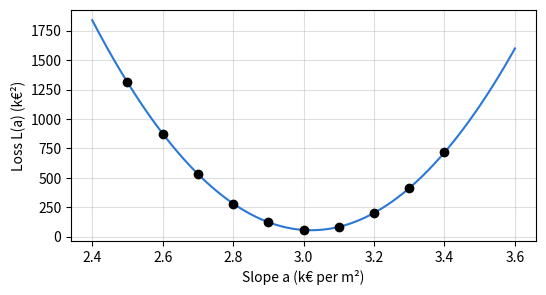
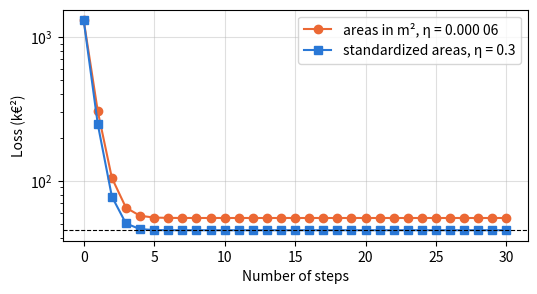

These figures' Python source, in order:
import numpy as np
import pandas as pd
import matplotlib.pyplot as plt

# Book colours: one colour = one role (observed, predicted, deviation, colleague's line)
BLEU, ORANGE, ECART, VERT = '#2a78d6', '#eb6834', '#c2185b', '#2e8b57'

# Chapter 3 data, copied from the book's CSV file (do not modify)

# D0.1 — the six homes from the chapter opening, used for fitting
logements = pd.DataFrame({
    'logement':   ['A', 'B', 'C', 'D', 'E', 'F'],
    'surface_m2': [32, 45, 54, 70, 85, 98],
    'prix_kEUR':  [118, 172, 185, 245, 279, 335],
})
x = logements['surface_m2'].to_numpy(dtype=float)
y = logements['prix_kEUR'].to_numpy(dtype=float)

# D3.1 — four new sales, used only for evaluation (lesson 3.6)
ventes_nouvelles = pd.DataFrame({
    'vente':      ['V1', 'V2', 'V3', 'V4'],
    'surface_m2': [38, 58, 76, 92],
    'prix_kEUR':  [132, 215, 254, 322],
})
xv = ventes_nouvelles['surface_m2'].to_numpy(dtype=float)
yv = ventes_nouvelles['prix_kEUR'].to_numpy(dtype=float)

# Home G (chapter opening): worked example, never used for fitting
x_G, y_G = 62, 209

# Lesson 3.1 — two lines, two error measures (equations 3.1 and 3.2)
def eam(a, b):
    return np.mean(np.abs(y - (a * x + b)))

def eqm(a, b):
    return np.mean((y - (a * x + b)) ** 2)

for nom, a, b in [("opening", 3, 30), ('colleague', 3.3, 14)]:
    print(f'{nom:10s} MAE = {eam(a, b):.2f} k€   MSE = {eqm(a, b):.2f} k€²   RMSE = {np.sqrt(eqm(a, b)):.2f} k€')

# Lesson 3.2 — the loss curve, b fixed at 30 k€ (equation 3.3)
pentes = np.round(np.arange(2.5, 3.45, 0.1), 1)
print(pd.Series([round(eqm(a, 30), 2) for a in pentes], index=pentes))
A = np.linspace(2.4, 3.6, 241)
plt.figure(figsize=(6, 3))
plt.plot(A, [eqm(a, 30) for a in A], color=BLEU)
plt.scatter(pentes, [eqm(a, 30) for a in pentes], color='black', zorder=3)
plt.xlabel('Slope a (k€ per m²)'); plt.ylabel('Loss L(a) (k€²)'); plt.grid(alpha=0.4)
plt.show()

# Lesson 3.3 — secants, derivative (equation 3.4) and two updates (equation 3.5)
def derivee_a(a, b=30):
    e = y - (a * x + b)
    return -2 / len(x) * np.sum(x * e)

for h in (0.1, 0.01, 0.001):
    print(f'secant h = {h}: {(eqm(2.9 + h, 30) - eqm(2.9, 30)) / h:.1f}')
print('exact derivative at 2.9:', round(derivee_a(2.9), 1))

a, eta = 2.5, 0.00006
for etape in range(3):
    print(f'step {etape}: a = {a}, L = {eqm(a, 30):.2f}, L\'(a) = {derivee_a(a):.2f}')
    a = round(a - eta * derivee_a(a), 3)    # rounded to the thousandth, as in the book

# Lesson 3.4 — the gradient (equation 3.6) and one step on both coefficients (equation 3.7)
def gradient(a, b):
    e = y - (a * x + b)
    return np.array([-2 / len(x) * np.sum(x * e), -2 / len(x) * np.sum(e)])

g = gradient(2.5, 30)
print('gradient at (2.5 ; 30):', g.round(2))
print('after one step:', (np.array([2.5, 30]) - 0.00006 * g).round(4))

a, b = 2.5, 30.0
for k in range(1, 100001):
    a, b = np.array([a, b]) - 0.00006 * gradient(a, b)
    if k in (10, 1000, 100000):
        print(f'after {k} steps: a = {a:.4f}, b = {b:.4f}, L = {eqm(a, b):.2f}')
a_mc, b_mc = np.polyfit(x, y, 1)
print(f'bottom of the valley: a = {a_mc:.3f}, b = {b_mc:.2f}, L = {eqm(a_mc, b_mc):.2f}')
print(f'G, worked example: {a_mc * x_G + b_mc:.0f} k€ predicted for {y_G} k€ observed')

# Lesson 3.5 — two descents starting from the same predictions (equation 3.8)
mu, sigma = x.mean(), x.std()          # std() divides by n, as in chapter 1
z = (x - mu) / sigma
print(f'mu = {mu:.0f} m², sigma = {sigma:.3f} m², z = {z.round(2)}')

def descente_m2(eta, nb_pas, a=2.5, b=30.0):
    for _ in range(nb_pas):
        a, b = np.array([a, b]) - eta * gradient(a, b)
    return a, b

def descente_std(eta, nb_pas, a=2.5, b=30.0):
    w, c = a * sigma, b + a * mu        # equation 2.7: same predictions at the start
    for _ in range(nb_pas):
        e = y - (w * z + c)
        w, c = w + eta * 2 / len(x) * np.sum(z * e), c + eta * 2 / len(x) * np.sum(e)
    return w / sigma, c - w / sigma * mu  # equation 3.8: back to (a ; b)

print('steps    | m², η = 0.000 06           | standardized, η = 0.3')
a, b = 2.5, 30.0
fait = 0
for k in (0, 1, 5, 10, 1000, 100000):
    a, b = descente_m2(0.00006, k - fait, a, b); fait = k
    a_s, b_s = descente_std(0.3, min(k, 1000))
    print(f'{k:>8} | a = {a:.3f} b = {b:6.2f} L = {eqm(a, b):8.2f} | '
          f'a = {a_s:.3f} b = {b_s:6.2f} L = {eqm(a_s, b_s):8.2f}')

# Limit learning rates: beyond them, the descent diverges (about 0.00022 in m², 1 when standardized)
for eta in (0.000216, 0.000217):
    print(f'm², η = {eta}: loss after 400 steps = {eqm(*descente_m2(eta, 400)):.4g} k€²')
for eta in (0.99, 1.01):
    print(f'standardized, η = {eta}: loss after 400 steps = {eqm(*descente_std(eta, 400)):.4g} k€²')

# Lesson 3.6 — least-squares line (equation 3.9) and R² (equation 3.10)
cov = np.mean((x - x.mean()) * (y - y.mean()))
a_mc = cov / x.var()
b_mc = y.mean() - a_mc * x.mean()
print(f'cov = {cov:.1f} m²·k€, var = {x.var():.2f} (m²)², a = {a_mc:.3f} k€/m², b = {b_mc:.2f} k€')

def r2_lecon(observes, predits, reference):
    """R² = 1 − MSE of the rule / MSE of the constant prediction « reference »."""
    return 1 - np.mean((observes - predits) ** 2) / np.mean((observes - reference) ** 2)

y_moy = y.mean()                      # mean price of A to F: the reference for R² on A to F
print(f'A to F: constant MSE = {np.mean((y - y_moy) ** 2):.2f}, line MSE = {eqm(a_mc, b_mc):.2f}, '
      f'R² = {r2_lecon(y, a_mc * x + b_mc, y_moy):.3f}, r² = {np.corrcoef(x, y)[0, 1] ** 2:.3f}')

# The three lines, the same measure, on A to F then on V1 to V4 (lesson 3.6)
droites = {'moindres carrés': (a_mc, b_mc), 'ouverture': (3, 30), 'collègue': (3.3, 14)}
for nom, (a, b) in droites.items():
    e_af, e_v = y - (a * x + b), yv - (a * xv + b)
    print(f'{nom:16s} A to F: MSE = {np.mean(e_af ** 2):6.2f}  MAE = {np.mean(np.abs(e_af)):5.2f}   |   '
          f'V1 to V4: MSE = {np.mean(e_v ** 2):6.2f}  MAE = {np.mean(np.abs(e_v)):5.2f}   deviations {e_v.round(2)}')
yv_bis = np.array([132, 215, 254, 312.0])   # if V4 had sold for 312 k€
for nom in ('moindres carrés', 'collègue'):
    a, b = droites[nom]
    print(f'V4 at 312 k€: {nom} MSE = {np.mean((yv_bis - (a * xv + b)) ** 2):.2f}')
print(f'G, worked example: {a_mc * x_G + b_mc:.2f} k€ predicted, deviation {y_G - (a_mc * x_G + b_mc):.2f} k€')

# TO COMPLETE: MSE and MAE of the line 3x + b on A to F, for a given value of b
def eqm_b(b):
    return None   # TO COMPLETE

def eam_b(b):
    return None   # TO COMPLETE

# Check, then plot of the two curves
if eqm_b(30) is None or eam_b(30) is None:
    print('Complete eqm_b and eam_b.')
else:
    print('eqm_b and eam_b:', 'correct' if np.isclose(eqm_b(30), 344 / 6) and np.isclose(eam_b(30), 44 / 6) else 'check again')
    B = np.linspace(15, 45, 601)
    fig, (h, bas) = plt.subplots(2, 1, figsize=(6, 4.5), sharex=True)
    h.plot(B, [eqm_b(b) for b in B], color=BLEU); h.set_ylabel('MSE (k€²)'); h.grid(alpha=0.4)
    bas.plot(B, [eam_b(b) for b in B], color=ORANGE); bas.set_ylabel('MAE (k€)'); bas.grid(alpha=0.4)
    bas.set_xlabel('Intercept b (k€)')
    plt.show()
    print('corners of the MAE curve (sorted r_i):', np.sort(y - 3 * x))

# TO COMPLETE: median (equation 1.4) and mean of the r_i = y_i − 3 x_i
mediane_r = None
moyenne_r = None

# Check
for nom, la_votre, vrai in [('median', mediane_r, 29.5), ('mean', moyenne_r, 182 / 6)]:
    print(f'{nom} of the r:', 'not yet completed' if la_votre is None else ('correct' if np.isclose(la_votre, vrai) else 'check again'))
if mediane_r is not None and eam_b(30) is not None:
    print(f'MAE at the median: {eam_b(mediane_r):.2f} k€ (on the plateau); '
          f'MSE at the mean: {eqm_b(moyenne_r):.2f} k€² (minimum)')

# TO COMPLETE: r_i = y_i − 3 x_i for the six homes (numpy array)
r = None

# Check
if r is None:
    print('Complete the previous cell.')
else:
    print('r:', 'correct' if np.allclose(r, [22, 37, 23, 35, 24, 41]) else 'check again')

# TO COMPLETE: your results computed by hand
L_b0 = None       # loss at b0 = 20
derivee_b0 = None # L'(20)
b1 = None
L_b1 = None
b2 = None
L_b2 = None

# Check (independent computation)
def _L(b): return np.mean((y - 3 * x - b) ** 2)
def _d(b): return -2 / 6 * np.sum(y - 3 * x - b)
_b1 = 20 - 0.3 * _d(20); _b2 = _b1 - 0.3 * _d(_b1)
attendus = {'L_b0': (L_b0, _L(20)), 'derivee_b0': (derivee_b0, _d(20)), 'b1': (b1, _b1),
            'L_b1': (L_b1, _L(_b1)), 'b2': (b2, _b2), 'L_b2': (L_b2, _L(_b2))}
for nom, (la_votre, vrai) in attendus.items():
    etat = 'not yet completed' if la_votre is None else ('correct' if abs(la_votre - vrai) < 0.01 else 'check again')
    print(f'{nom}: {etat}')

# TO COMPLETE
def perte(b):
    """MSE of the line y = 3x + b on A to F (equation 3.2)."""
    return None   # TO COMPLETE

def derivee(b):
    """L'(b) = −(2/n) Σ e_i (equation 3.6)."""
    return None   # TO COMPLETE

def descente(b0, eta, nb_pas):
    """Returns the list of b values and the list of losses, from step 0 to step nb_pas."""
    bs, pertes = [b0], [perte(b0)]
    for _ in range(nb_pas):
        bs.append(bs[-1] - eta * derivee(bs[-1]))   # equation 3.5
        pertes.append(perte(bs[-1]))
    return bs, pertes

if perte(20) is None or derivee(20) is None:
    print('Complete perte and derivee.')
else:
    bs, pertes = descente(20, 0.3, 2)
    print('two steps:', np.round(bs, 3), np.round(pertes, 2), '→',
          'correct' if np.allclose(bs, [20, 26.2, 28.68]) else 'check again')
    bs, pertes = descente(20, 0.3, 20)
    plt.figure(figsize=(6, 2.8))
    plt.plot(pertes, marker='o', color=BLEU)
    plt.xlabel('Step'); plt.ylabel('Loss (k€²)'); plt.grid(alpha=0.4)
    plt.show()
    print('b after 20 steps:', round(bs[-1], 3), '  mean of the r:', round(np.mean(y - 3 * x), 3))

if perte(20) is not None and derivee(20) is not None:
    fig, axes = plt.subplots(1, 2, figsize=(8, 2.8))
    for ax, eta in zip(axes, (0.3, 1.2)):
        bs, pertes = descente(20, eta, 6)
        ax.plot(bs, marker='o', color=ORANGE if eta > 1 else BLEU)
        ax.axhline(np.mean(y - 3 * x), color='black', linewidth=0.8, linestyle='--')
        ax.set_title(f'η = {eta}', fontsize=10); ax.set_xlabel('Step'); ax.set_ylabel('b (k€)')
        print(f'η = {eta} :', np.round(bs, 2))
    plt.tight_layout(); plt.show()

# TO COMPLETE: predicted price for G with slope 3 and b2, then signed deviation (k€)
prix_G = None
ecart_G = None

# Check
if prix_G is None or ecart_G is None:
    print('Complete the previous cell.')
else:
    print('G:', 'correct' if np.isclose(prix_G, 214.68) and np.isclose(ecart_G, -5.68) else 'check again')

# TO COMPLETE: MSE of predictions, on the sales passed to it (equation 3.2)
def eqm_ventes(observes, predits):
    """observes and predits: numpy arrays of the same length."""
    return None   # TO COMPLETE

# Check: the ranking of lesson 3.6, then R² on A to F (reference: mean price of A to F)
if eqm_ventes(y, y) is None:
    print('Complete the function eqm_ventes.')
else:
    a_mc = np.mean((x - x.mean()) * (y - y.mean())) / x.var()
    b_mc = y.mean() - a_mc * x.mean()
    attendus = {'moindres carrés': ((a_mc, b_mc), 45.36, 93.29), 'ouverture': ((3, 30), 57.33, 134.25),
                'collègue': ((3.3, 14), 65.11, 70.73)}
    for nom, ((a, b), att_af, att_v) in attendus.items():
        e1, e2 = eqm_ventes(y, a * x + b), eqm_ventes(yv, a * xv + b)
        print(f'{nom:16s} A to F: {e1:6.2f}   V1 to V4: {e2:6.2f} →',
              'correct' if abs(e1 - att_af) < 0.006 and abs(e2 - att_v) < 0.006 else 'check again')
    r2_af = 1 - eqm_ventes(y, a_mc * x + b_mc) / eqm_ventes(y, np.full(6, y.mean()))
    print(f'R² on A to F = {r2_af:.4f}, r² = {np.corrcoef(x, y)[0, 1] ** 2:.4f} →',
          'correct' if np.isclose(r2_af, np.corrcoef(x, y)[0, 1] ** 2) else 'check again')

# TO COMPLETE: mean and standard deviation of the floor areas (division by n), then the six z-scores
mu = None
sigma = None
z = None

# Check
if z is None:
    print('Complete the previous cell.')
else:
    print('z-scores:', 'correct' if np.isclose(np.mean(z), 0) and np.isclose(np.mean(z ** 2), 1) and np.isclose(mu, 64) else 'check again')

# TO COMPLETE: the two partial derivatives (lesson 3.5), returned in an array [dL/dw, dL/dc]
def gradient_std(w, c):
    return None   # TO COMPLETE

# Check at the starting point (same predictions as (2.5 ; 30))
if z is None or gradient_std(1, 1) is None:
    print('Complete cells b) and c).')
else:
    w0, c0 = 2.5 * sigma, 30 + 2.5 * mu
    g0 = gradient_std(w0, c0)
    print(f'start: w0 = {w0:.2f}, c0 = {c0:.0f}, gradient = {g0.round(2)} →',
          'correct' if np.allclose(g0, [-29.683, -64.667], atol=0.001) else 'check again')

# TO COMPLETE: 30 updates with eta = 0.3 from (w0 ; c0), then a and b (equation 3.8)
a_std = None
b_std = None

# Check: equation 3.9 and np.polyfit
a_mc = np.mean((x - x.mean()) * (y - y.mean())) / x.var()
b_mc = y.mean() - a_mc * x.mean()
print(f'equation 3.9: a = {a_mc:.3f}, b = {b_mc:.2f}; np.polyfit: {np.round(np.polyfit(x, y, 1), 3)}')
if a_std is None:
    print('Complete the previous cell.')
else:
    print('line obtained:', 'correct' if np.allclose([a_std, b_std], [a_mc, b_mc], atol=1e-4) else 'check again')

# The two descents of lesson 3.5, step by step (nothing to complete)
def trajet_m2(nb_pas, eta=0.00006):
    a, b, pertes = 2.5, 30.0, []
    for _ in range(nb_pas + 1):
        pertes.append(np.mean((y - a * x - b) ** 2))
        e = y - a * x - b
        a, b = a + eta * 2 / 6 * np.sum(x * e), b + eta * 2 / 6 * np.sum(e)
    return pertes

def trajet_std(nb_pas, eta=0.3):
    zz = (x - x.mean()) / x.std()
    w, c, pertes = 2.5 * x.std(), 30 + 2.5 * x.mean(), []
    for _ in range(nb_pas + 1):
        pertes.append(np.mean((y - w * zz - c) ** 2))
        e = y - w * zz - c
        w, c = w + eta * 2 / 6 * np.sum(zz * e), c + eta * 2 / 6 * np.sum(e)
    return pertes

plt.figure(figsize=(6, 3))
plt.semilogy(trajet_m2(30), marker='o', color=ORANGE, label='areas in m², η = 0.000 06')
plt.semilogy(trajet_std(30), marker='s', color=BLEU, label='standardized areas, η = 0.3')
plt.axhline(45.364, color='black', linestyle='--', linewidth=0.8)
plt.xlabel('Number of steps'); plt.ylabel('Loss (k€²)'); plt.legend(); plt.grid(alpha=0.4); plt.show()

# f) Number of steps to get within 0.1 k€² of the minimum (a few seconds)
L_min = np.mean((y - (a_mc * x + b_mc)) ** 2)

def nb_pas(X, a, b, eta, limite=10 ** 6):
    for k in range(1, limite + 1):
        e = y - a * X - b
        a, b = a + eta * 2 / 6 * np.sum(X * e), b + eta * 2 / 6 * np.sum(e)
        if np.mean((y - a * X - b) ** 2) - L_min < 0.1:
            return k

pertes_std = trajet_std(30)
print('standardized areas, η = 0.3:', next(k for k, v in enumerate(pertes_std) if v - L_min < 0.1), 'steps')
print('areas in m², η = 0.000 06:      ', nb_pas(x, 2.5, 30.0, 0.00006), 'steps')

# TO COMPLETE: the areas of A to F in tens of m²
x_diz = None

# Check, then the measurements (nothing else to complete)
if x_diz is None:
    print('Complete the previous cell.')
else:
    print('x_diz:', 'correct' if np.allclose(x_diz, [3.2, 4.5, 5.4, 7.0, 8.5, 9.8]) else 'check again')
    print('a) least-squares line (slope, intercept):', np.round(np.polyfit(x_diz, y, 1), 2))
    e0 = y - (25 * x_diz + 30)
    print(f'b) quotient at step 0: {np.sum(x_diz * e0) / np.sum(e0):.2f} tens of m²')
    for eta in (0.021, 0.022):
        a, b = 25.0, 30.0
        for _ in range(200):
            e = y - a * x_diz - b
            a, b = a + eta * 2 / 6 * np.sum(x_diz * e), b + eta * 2 / 6 * np.sum(e)
        print(f'c) η = {eta}: loss after 200 steps = {np.mean((y - a * x_diz - b) ** 2):.4g} k€²')
    L_min = np.mean((y - np.polyval(np.polyfit(x, y, 1), x)) ** 2)
    a, b = 25.0, 30.0
    for k in range(1, 10 ** 6):
        e = y - a * x_diz - b
        a, b = a + 0.006 * 2 / 6 * np.sum(x_diz * e), b + 0.006 * 2 / 6 * np.sum(e)
        if np.mean((y - a * x_diz - b) ** 2) - L_min < 0.1:
            break
    print(f'd) η = 0.006: {k} steps to get within 0.1 k€² of the minimum')

zz = (x - x.mean()) / x.std()
print(f'a) sum of the z = {np.sum(zz):.1e}, sum of the z² = {np.sum(zz ** 2):.4f}')

# TO COMPLETE: m = (1/n) Σ z_i y_i, then one descent step with learning rate eta from (w ; c)
m = None

def un_pas(w, c, eta):
    """Returns (w, c) after one update (equation 3.7 with z instead of x)."""
    return None   # TO COMPLETE

# Check of b) and d)
if m is None or un_pas(1, 1, 0.1) is None:
    print('Complete the previous cell.')
else:
    print(f'b) m = {m:.2f} →', 'correct' if np.isclose(m, np.mean((x - x.mean()) * (y - y.mean())) / x.std()) else 'check again')
    w0, c0 = 2.5 * x.std(), 30 + 2.5 * x.mean()
    w1, c1 = un_pas(w0, c0, 0.5)
    print(f'd) one step with η = 0.5: (w ; c) = ({w1:.2f} ; {c1:.2f}) →',
          'correct' if np.allclose([w1, c1], [m, y.mean()]) else 'check again')
    for eta in (1.0, 1.05):
        w, c = w0, c0
        suite = []
        for _ in range(4):
            w, c = un_pas(w, c, eta)
            suite.append(round(c, 2))
        print(f'   η = {eta}: c after 1, 2, 3, 4 steps = {suite}')
    W, Cc = np.meshgrid(np.linspace(40, 100, 200), np.linspace(180, 260, 200))
    Z = np.mean([(yi - W * zi - Cc) ** 2 for zi, yi in zip(zz, y)], axis=0)
    plt.figure(figsize=(4.5, 4.5))
    plt.contour(W, Cc, Z, levels=[50, 100, 200, 400, 800, 1600], colors=BLEU)
    plt.gca().set_aspect('equal')
    plt.xlabel('w (k€ per standard deviation)'); plt.ylabel('c (k€)'); plt.title('e) Circles'); plt.show()
